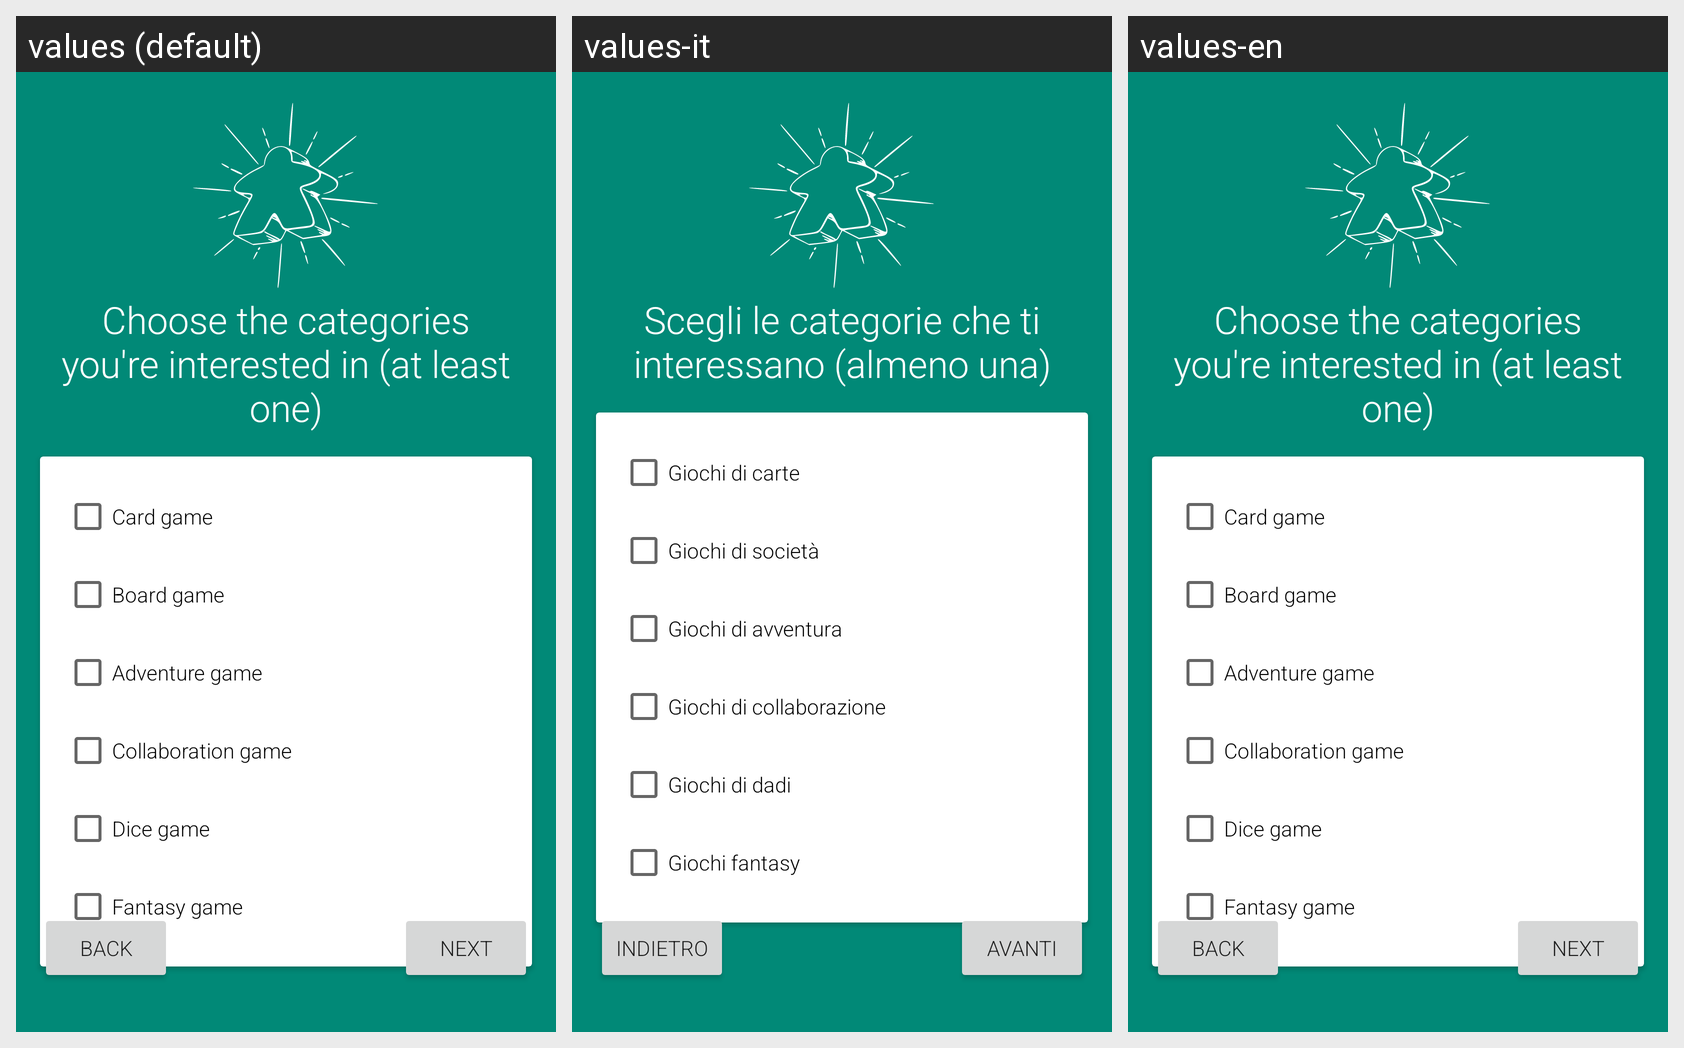

Strings drawn on this Android screen and how each of the app's shown locales translates them:
Android screen res/layout/activity_info_preferences.xml rendered under 3 locales, left to right: values (default), values-it, values-en. Device: Nexus 5 (rendered at 1080×1920; each locale shown at half size, 540×960, under a caption strip naming it); theme Theme.Meeple.
Strings drawn on this screen, with the default value and each locale's value (text and hints the layout hard-codes appear in the picture but are not listed):

scegli_categorie
  values: Choose the categories you're interested in (at least one)
  values-it: Scegli le categorie che ti interessano (almeno una)
  values-en: Choose the categories you're interested in (at least one)

giochi_di_carte
  values: Card game
  values-it: Giochi di carte
  values-en: Card game

giochi_di_societa
  values: Board game
  values-it: Giochi di società
  values-en: Board game

giochi_di_avventura
  values: Adventure game
  values-it: Giochi di avventura
  values-en: Adventure game

giochi_di_collaborazione
  values: Collaboration game
  values-it: Giochi di collaborazione
  values-en: Collaboration game

giochi_di_dadi
  values: Dice game
  values-it: Giochi di dadi
  values-en: Dice game

giochi_fantasy
  values: Fantasy game
  values-it: Giochi fantasy
  values-en: Fantasy game

avanti
  values: Next
  values-it: Avanti
  values-en: Next

indietro
  values: Back
  values-it: Indietro
  values-en: Back
